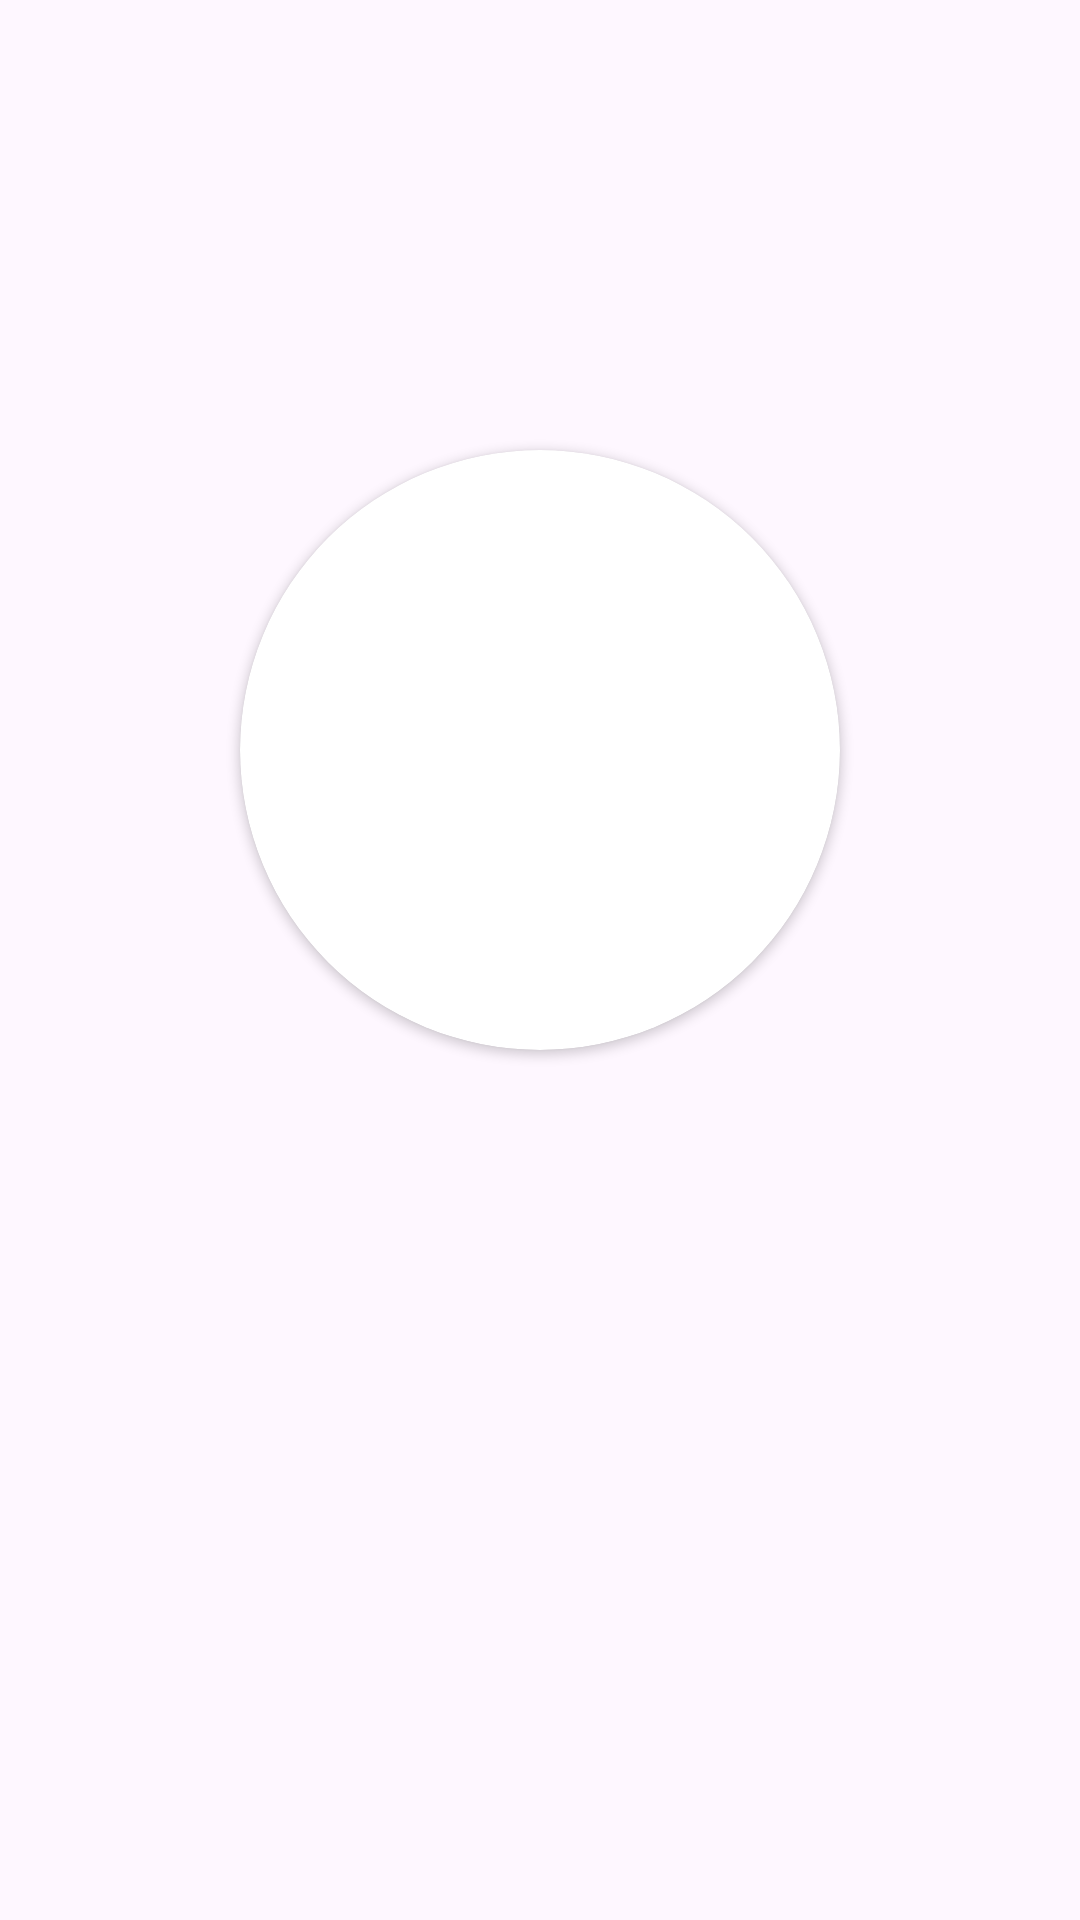

Layout XML and referenced resources for this Android screen:
<!-- AndroidManifest.xml: application theme Theme.WhotsApp -->
<!-- res/layout/trythis.xml -->
<?xml version="1.0" encoding="utf-8"?>
<RelativeLayout
    xmlns:android="http://schemas.android.com/apk/res/android"
    xmlns:app="http://schemas.android.com/apk/res-auto"
    xmlns:tools="http://schemas.android.com/tools"
    android:layout_width="match_parent"
    android:layout_height="match_parent"
    tools:context=".MainActivity">

    
    <androidx.cardview.widget.CardView
        android:id="@+id/cardView"
        android:layout_width="200dp"
        android:layout_height="200dp"
        android:layout_centerHorizontal="true"
        android:layout_marginTop="150dp"
        app:cardCornerRadius="100dp">

        
        <ImageView
            android:id="@+id/imageView"
            android:layout_width="match_parent"
            android:layout_height="match_parent"
            android:scaleType="centerCrop"
            android:src="@drawable/person1" />
    </androidx.cardview.widget.CardView>

</RelativeLayout>
<!-- resources referenced by this layout -->
<resources>
  <style name="Theme.WhotsApp" parent="Base.Theme.WhotsApp" />
  <style name="Base.Theme.WhotsApp" parent="Theme.Material3.DayNight.NoActionBar">
          <item name="android:statusBarColor">#0e7a6f</item>
          
          
      </style>
</resources>
